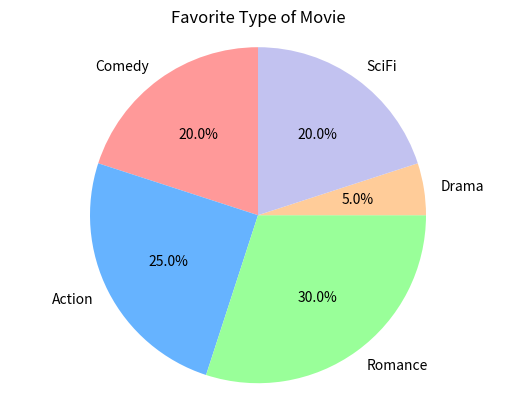

This figure's Python source:
import matplotlib.pyplot as plt

# Data
movies = ['Comedy', 'Action', 'Romance', 'Drama', 'SciFi']
votes = [4, 5, 6, 1, 4]

# Plot
plt.pie(votes, labels=movies, autopct='%1.1f%%', startangle=90, colors=['#ff9999','#66b3ff','#99ff99','#ffcc99','#c2c2f0'])
plt.title('Favorite Type of Movie')
plt.axis('equal')  # Equal aspect ratio ensures that pie chart is circular.
plt.show()
